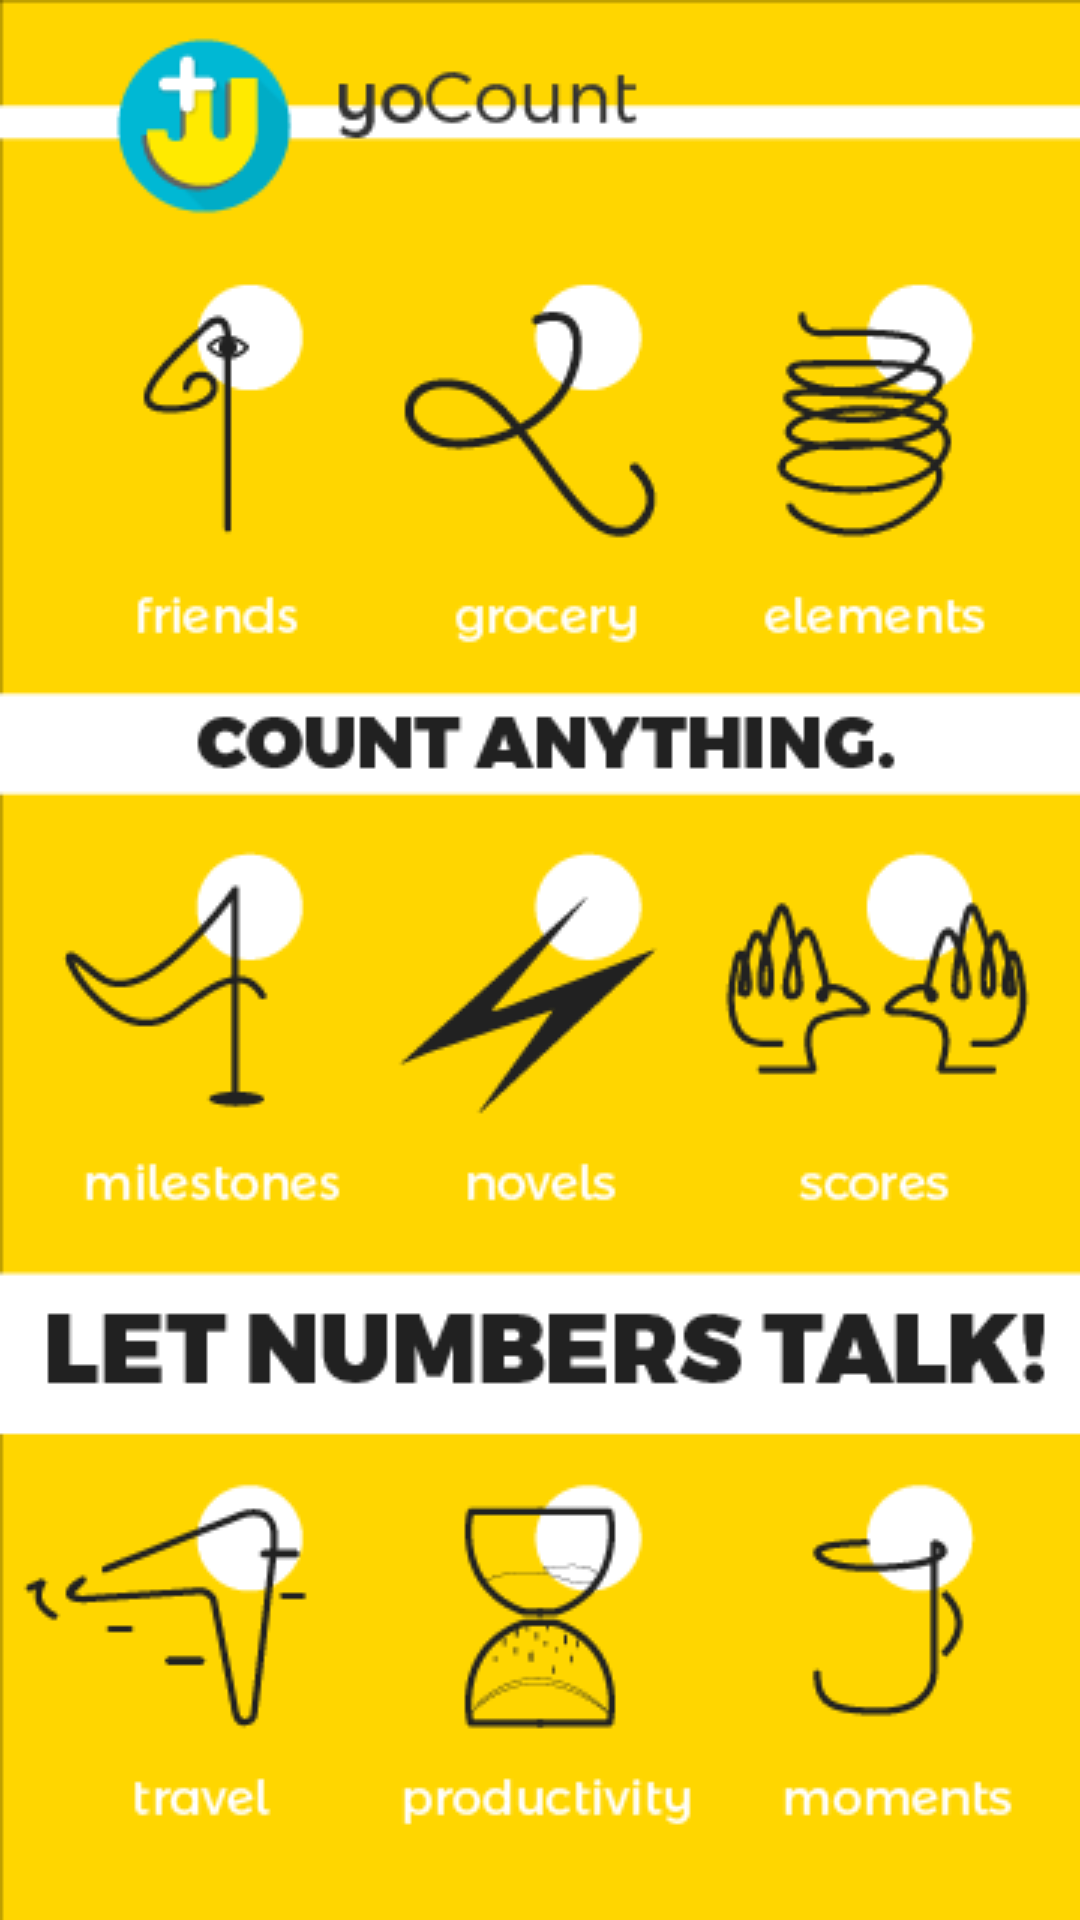

Android layout source for this screen:
<!-- AndroidManifest.xml: application theme AppTheme -->
<!-- res/layout/welcome_slide1a.xml -->
<?xml version="1.0" encoding="utf-8"?>
<FrameLayout xmlns:android="http://schemas.android.com/apk/res/android"
              android:orientation="vertical"
              android:layout_width="match_parent"
              android:layout_height="match_parent"
             android:background="@drawable/onea">
</FrameLayout>
<!-- resources referenced by this layout -->
<resources>
  <!-- drawable onea: png bitmap (drawable, 31468 bytes) -->
  <style name="AppTheme" parent="Theme.AppCompat.Light.DarkActionBar">
          
          <item name="colorPrimary">@color/black</item>
          <item name="colorPrimaryDark">@color/md_grey_600</item>
          <item name="colorAccent">@color/black</item>
      </style>
  <color name="black">#000000</color>
  <color name="md_grey_600">#757575</color>
</resources>
